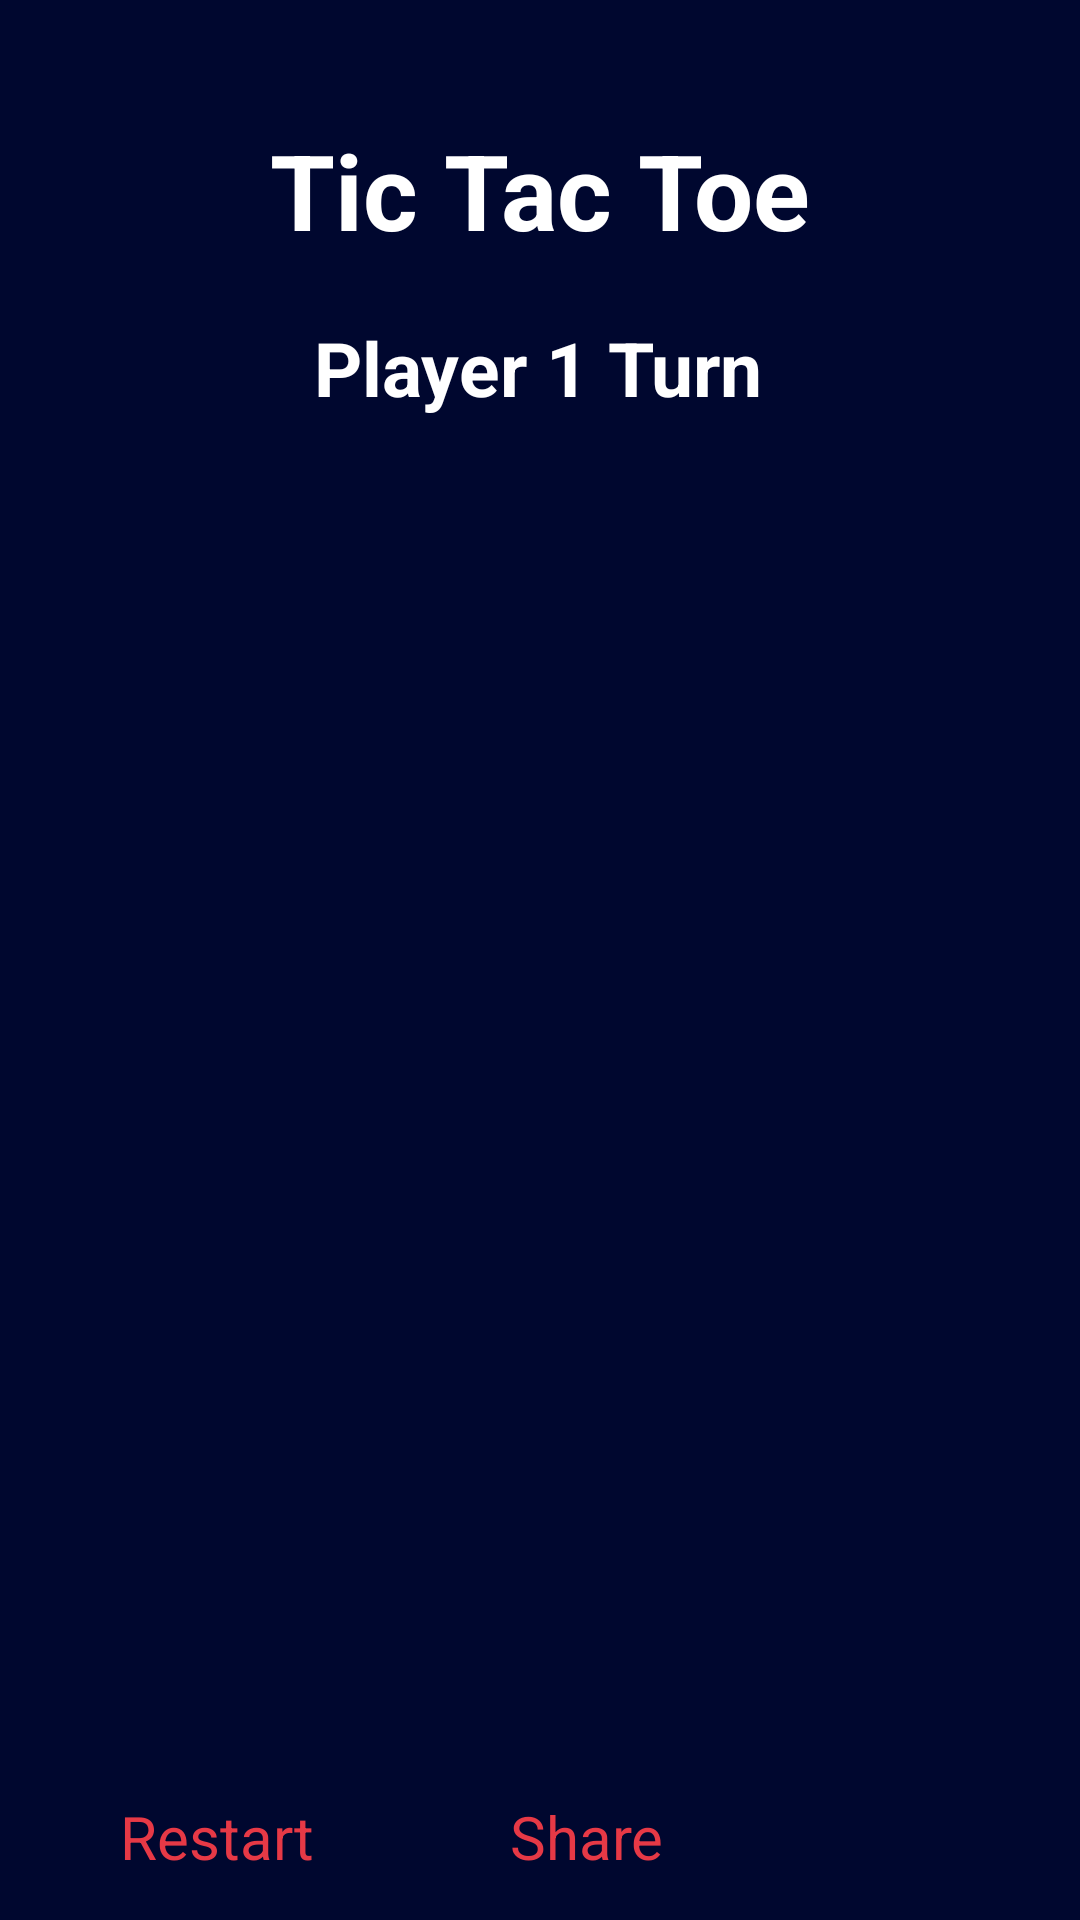

Reconstruct the res/layout file that produces this screen, plus the resources it refers to.
<!-- AndroidManifest.xml: application theme Theme.Calculator -->
<!-- res/layout/layout_activity_second.xml -->
<?xml version="1.0" encoding="utf-8"?>
<androidx.constraintlayout.widget.ConstraintLayout xmlns:android="http://schemas.android.com/apk/res/android"
    xmlns:app="http://schemas.android.com/apk/res-auto"
    xmlns:tools="http://schemas.android.com/tools"
    android:layout_width="match_parent"
    android:layout_height="match_parent"
    android:background="#00072F"
    tools:context=".MainActivity">


    <TextView
        android:id="@+id/gameTitle"
        android:layout_width="wrap_content"
        android:layout_height="wrap_content"
        android:layout_marginTop="40dp"
        android:text="Tic Tac Toe"
        android:textColor="#FFFFFF"
        android:textSize="35dp"
        android:textStyle="bold"
        app:layout_constraintEnd_toEndOf="parent"
        app:layout_constraintStart_toStartOf="parent"
        app:layout_constraintTop_toTopOf="parent" />

    <TextView
        android:id="@+id/playerName"
        android:layout_width="wrap_content"
        android:layout_height="wrap_content"
        android:text="Player 1 Turn"
        android:textColor="#FFFFFF"
        android:textSize="25dp"
        android:textStyle="bold"
        app:layout_constraintBottom_toTopOf="@+id/linearLayout"
        app:layout_constraintEnd_toEndOf="parent"
        app:layout_constraintHorizontal_bias="0.498"
        app:layout_constraintStart_toStartOf="parent"
        app:layout_constraintTop_toBottomOf="@+id/gameTitle"
        app:layout_constraintVertical_bias="0.22000003" />

    <LinearLayout
        android:id="@+id/linearLayout"
        android:layout_width="405dp"
        android:layout_height="378dp"
        android:layout_marginTop="150dp"
        android:orientation="vertical"
        app:layout_constraintBottom_toBottomOf="parent"
        app:layout_constraintEnd_toEndOf="parent"
        app:layout_constraintStart_toStartOf="parent"
        app:layout_constraintTop_toTopOf="parent">

        <LinearLayout
            android:layout_width="match_parent"
            android:layout_height="wrap_content"
            android:gravity="center"
            android:orientation="horizontal">

            <Button
                android:id="@+id/button0"
                android:layout_width="wrap_content"
                android:layout_height="wrap_content"
                android:layout_margin="10dp"
                android:backgroundTint="#e63946"
                android:tag="0"
                android:textSize="60sp"
                tools:text="0" />

            <Button
                android:id="@+id/button1"
                android:layout_width="wrap_content"
                android:layout_height="wrap_content"
                android:layout_margin="10dp"
                android:backgroundTint="#e63946"
                android:tag="1"
                android:textSize="60sp"
                tools:text="1" />

            <Button
                android:id="@+id/button2"
                android:layout_width="wrap_content"
                android:layout_height="wrap_content"
                android:layout_margin="10dp"
                android:backgroundTint="#e63946"
                android:drawableTint="#e63946"
                android:tag="2"
                android:textSize="60sp"
                tools:text="2" />

        </LinearLayout>

        <LinearLayout
            android:layout_width="match_parent"
            android:layout_height="wrap_content"
            android:gravity="center"
            android:orientation="horizontal">

            <Button
                android:id="@+id/button3"
                android:layout_width="wrap_content"
                android:layout_height="wrap_content"
                android:layout_margin="10dp"
                android:backgroundTint="#e63946"
                android:tag="3"
                android:textSize="60sp"
                tools:text="3" />

            <Button
                android:id="@+id/button4"
                android:layout_width="wrap_content"
                android:layout_height="wrap_content"
                android:layout_margin="10dp"
                android:backgroundTint="#e63946"
                android:tag="4"
                android:textSize="60sp"
                tools:text="4" />

            <Button
                android:id="@+id/button5"
                android:layout_width="wrap_content"
                android:layout_height="wrap_content"
                android:layout_margin="10dp"
                android:backgroundTint="#e63946"
                android:tag="5"
                android:textSize="60sp"
                tools:text="5" />

        </LinearLayout>

        <LinearLayout
            android:layout_width="match_parent"
            android:layout_height="wrap_content"
            android:gravity="center"
            android:orientation="horizontal">

            <Button
                android:id="@+id/button6"
                android:layout_width="wrap_content"
                android:layout_height="wrap_content"
                android:layout_margin="10dp"
                android:backgroundTint="#e63946"
                android:tag="6"
                android:textSize="60sp"
                tools:text="6" />

            <Button
                android:id="@+id/button7"
                android:layout_width="wrap_content"
                android:layout_height="wrap_content"
                android:layout_margin="10dp"
                android:backgroundTint="#e63946"
                android:tag="7"
                android:textSize="60sp"
                tools:text="7" />

            <Button
                android:id="@+id/button8"
                android:layout_width="wrap_content"
                android:layout_height="wrap_content"
                android:layout_margin="10dp"
                android:backgroundTint="#e63946"
                android:tag="8"
                android:textSize="60sp"
                tools:text="8" />

        </LinearLayout>
    </LinearLayout>

    <Button
        android:id="@+id/takePhoto"
        android:layout_width="150dp"
        android:layout_height="wrap_content"
        android:layout_marginEnd="40dp"
        android:backgroundTint="#FFFFFF"
        android:text="Share"
        android:textColor="#e63946"
        android:textSize="20sp"
        app:layout_constraintBottom_toBottomOf="parent"
        app:layout_constraintEnd_toEndOf="parent"
        app:layout_constraintTop_toBottomOf="@+id/linearLayout" />

    <Button
        android:id="@+id/restart"
        android:layout_width="150dp"
        android:layout_height="wrap_content"
        android:layout_marginStart="40dp"
        android:backgroundTint="#FFFFFF"
        android:text="Restart"
        android:textColor="#e63946"
        android:textSize="20sp"
        app:layout_constraintBottom_toBottomOf="parent"
        app:layout_constraintStart_toStartOf="parent"
        app:layout_constraintTop_toBottomOf="@+id/linearLayout" />

    <ImageView
        android:id="@+id/imageView"
        android:layout_width="70dp"
        android:layout_height="70dp"
        android:layout_marginTop="20dp"
        android:maxWidth="70dp"
        android:maxHeight="70dp"
        android:visibility="visible"
        app:layout_constraintEnd_toEndOf="parent"
        app:layout_constraintStart_toStartOf="parent"
        app:layout_constraintTop_toBottomOf="@+id/playerName"
        tools:srcCompat="@tools:sample/avatars" />

</androidx.constraintlayout.widget.ConstraintLayout>
<!-- resources referenced by this layout -->
<resources>

</resources>
